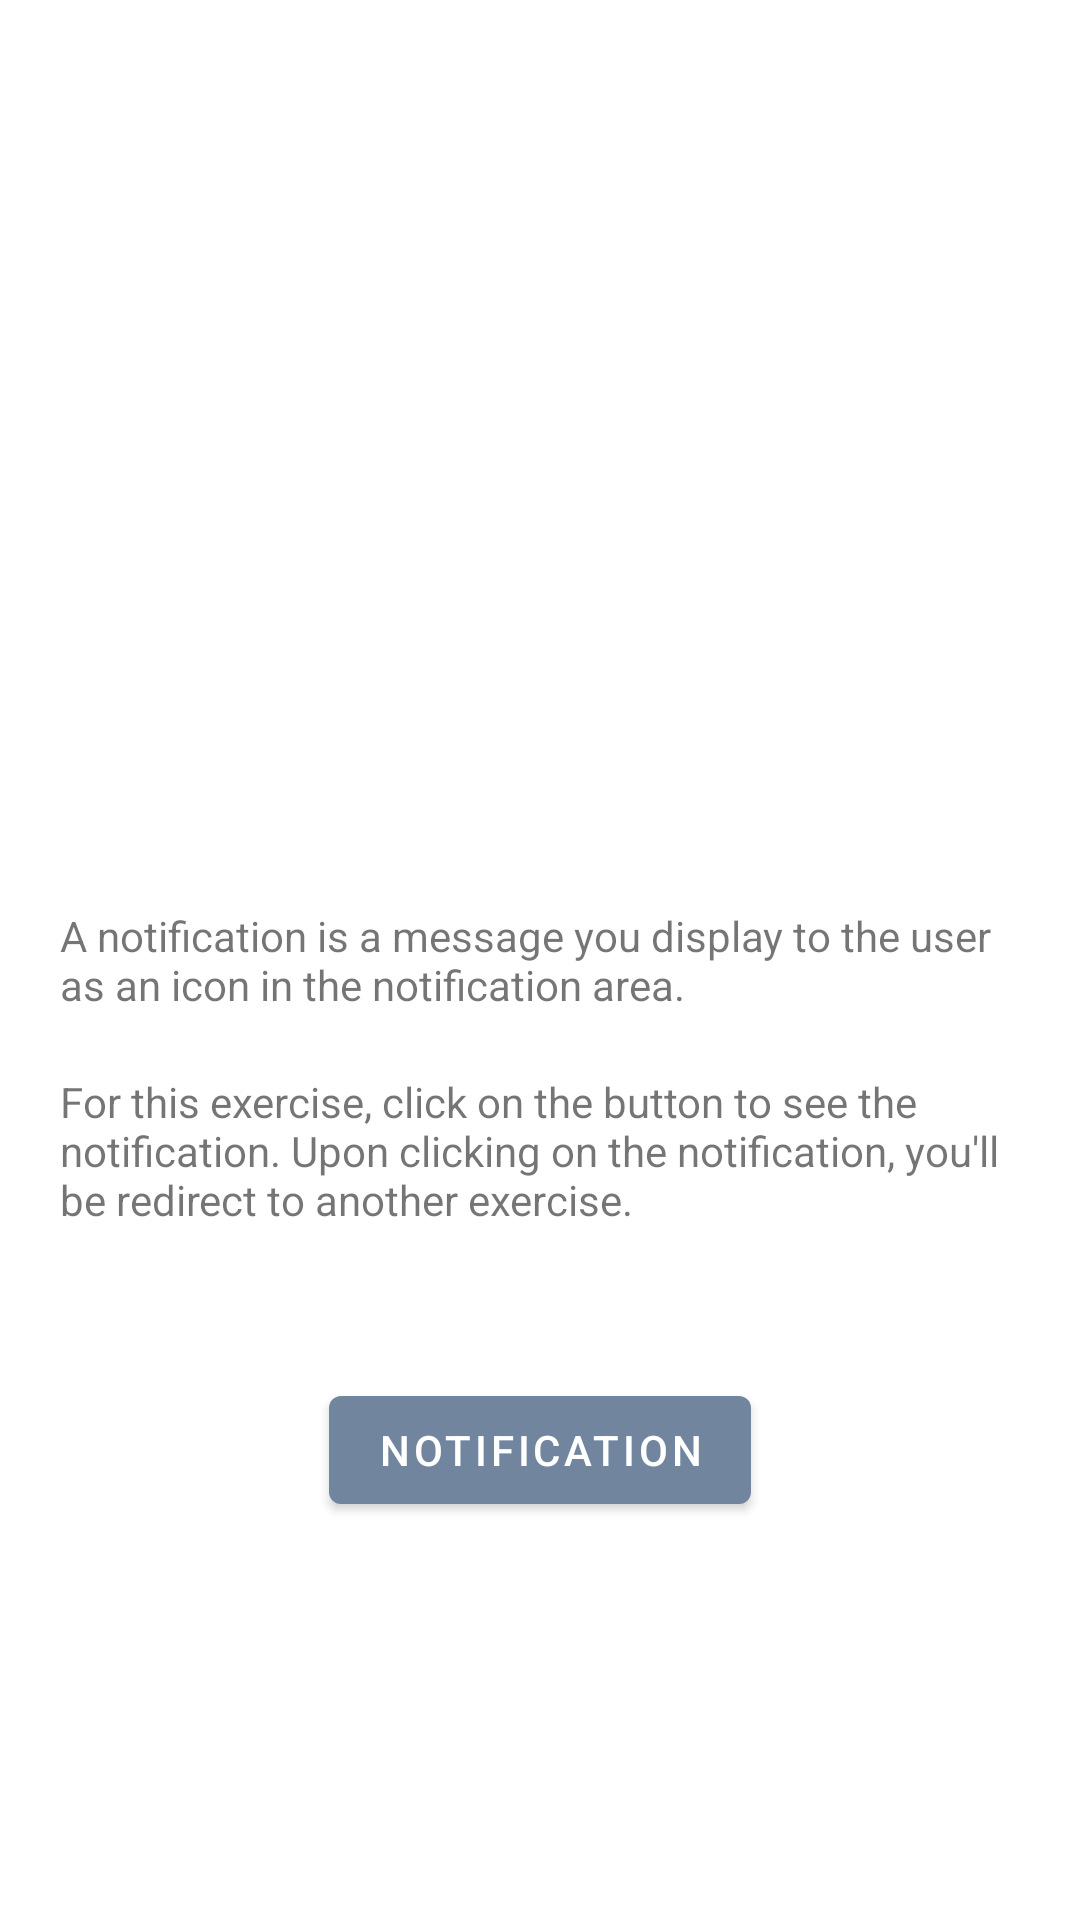

This screen was rendered from an Android layout file. Write that file and the resources it references.
<!-- AndroidManifest.xml: application theme Theme.AndroidPlayground -->
<!-- res/layout/activity_notifications.xml -->
<RelativeLayout xmlns:android="http://schemas.android.com/apk/res/android"
    xmlns:tools="http://schemas.android.com/tools"
    android:id="@+id/LinearLayout1"
    android:layout_width="match_parent"
    android:layout_height="match_parent"
    android:orientation="vertical"
    android:padding="20dp"
    tools:context=".NotificationActivity">

    <TextView
        android:layout_width="wrap_content"
        android:layout_height="wrap_content"
        android:layout_centerInParent="true"
        android:id="@+id/text"
        android:text="@string/topic11_exercise1"/>

    <TextView
        android:layout_width="wrap_content"
        android:layout_height="wrap_content"
        android:layout_centerInParent="true"
        android:id="@+id/text2"
        android:layout_marginTop="20dp"
        android:layout_below="@+id/text"
        android:text="@string/topic11_exercise2"/>

    <Button
        android:layout_width="wrap_content"
        android:layout_height="wrap_content"
        android:text="Notification"
        android:id="@+id/button"
        android:layout_marginTop="50dp"
        android:layout_below="@+id/text2"
        android:layout_centerHorizontal="true" />
</RelativeLayout>
<!-- resources referenced by this layout -->
<resources>
  <string name="topic11_exercise1">A notification is a message you display to the user as an icon in the notification area.</string>
  <string name="topic11_exercise2">For this exercise, click on the button to see the notification. Upon clicking on the notification, you\'ll be redirect to another exercise.</string>
  <style name="Theme.AndroidPlayground" parent="Theme.MaterialComponents.DayNight.DarkActionBar">
          
          <item name="colorPrimary">@color/other_blue</item>
          <item name="colorPrimaryVariant">@color/purple_700</item>
          <item name="colorOnPrimary">@color/white</item>
          <item name="colorAccent">@color/dark_blue</item>
          
          <item name="colorSecondary">@color/teal_200</item>
          <item name="colorSecondaryVariant">@color/teal_700</item>
          <item name="colorOnSecondary">@color/black</item>
          
          <item name="android:statusBarColor" tools:targetApi="l">?attr/colorPrimaryVariant</item>
          
      </style>
  <color name="other_blue">#71869e</color>
  <color name="purple_700">#FF3700B3</color>
  <color name="white">#FFFFFFFF</color>
  <color name="dark_blue">#213851</color>
  <color name="teal_200">#FF03DAC5</color>
  <color name="teal_700">#FF018786</color>
  <color name="black">#FF000000</color>
</resources>
